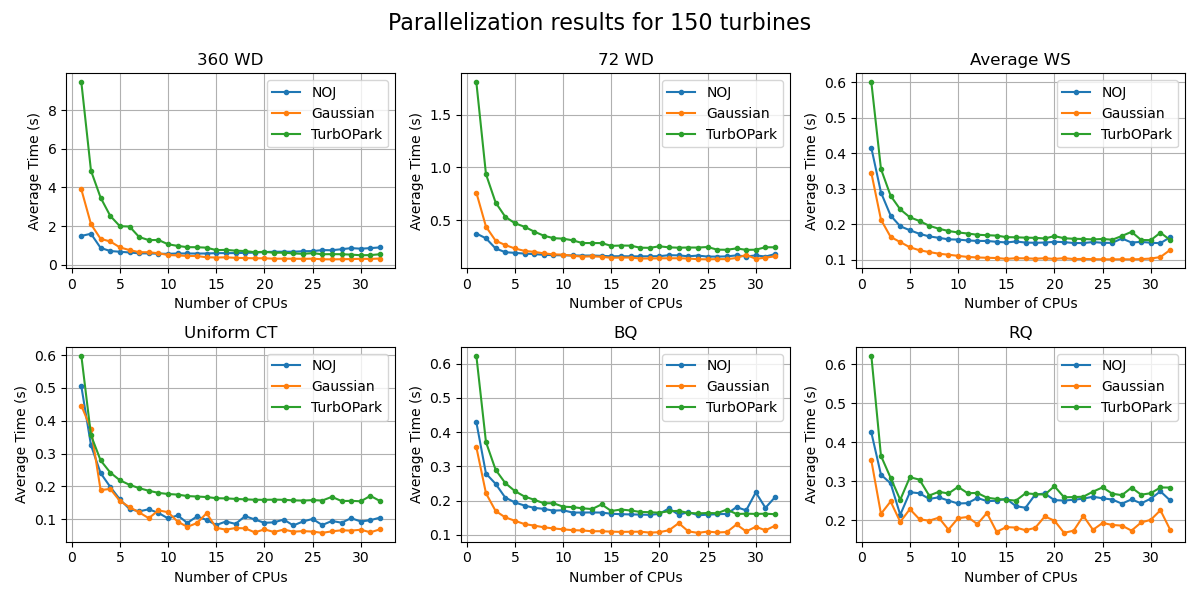

The data file committed next to this chart (first rows):
n_CPUs, deficit, wfm, time_s
1, NOJ, 360 WD, 1.488
1, NOJ, 72 WD, 0.372
1, NOJ, Average WS, 0.4152
1, NOJ, Uniform CT, 0.5051
1, NOJ, FLOWERS, 0.03064
1, NOJ, BQ, 0.4288
1, NOJ, RQ, 0.4251
1, Gaussian, 360 WD, 3.895
1, Gaussian, 72 WD, 0.7616
1, Gaussian, Average WS, 0.3445
1, Gaussian, Uniform CT, 0.4461
1, Gaussian, FLOWERS, 0.02296
1, Gaussian, BQ, 0.3561
1, Gaussian, RQ, 0.3532
1, TurbOPark, 360 WD, 9.441
1, TurbOPark, 72 WD, 1.811
1, TurbOPark, Average WS, 0.6002
1, TurbOPark, Uniform CT, 0.5985
1, TurbOPark, FLOWERS, 0.03276
1, TurbOPark, BQ, 0.6229
1, TurbOPark, RQ, 0.6224
2, NOJ, 360 WD, 1.599
2, NOJ, 72 WD, 0.3265
2, NOJ, Average WS, 0.2891
2, NOJ, Uniform CT, 0.3253
2, NOJ, FLOWERS, 0.03366
2, NOJ, BQ, 0.2789
2, NOJ, RQ, 0.3165
2, Gaussian, 360 WD, 2.096
2, Gaussian, 72 WD, 0.4373
2, Gaussian, Average WS, 0.2125
2, Gaussian, Uniform CT, 0.3754
2, Gaussian, FLOWERS, 0.02428
2, Gaussian, BQ, 0.2214
2, Gaussian, RQ, 0.216
2, TurbOPark, 360 WD, 4.864
2, TurbOPark, 72 WD, 0.9362
2, TurbOPark, Average WS, 0.3554
2, TurbOPark, Uniform CT, 0.3558
2, TurbOPark, FLOWERS, 0.03522
2, TurbOPark, BQ, 0.3707
2, TurbOPark, RQ, 0.365
3, NOJ, 360 WD, 0.8667
3, NOJ, 72 WD, 0.2299
3, NOJ, Average WS, 0.2242
3, NOJ, Uniform CT, 0.2402
3, NOJ, FLOWERS, 0.03362
3, NOJ, BQ, 0.249
3, NOJ, RQ, 0.2945
3, Gaussian, 360 WD, 1.336
3, Gaussian, 72 WD, 0.3037
3, Gaussian, Average WS, 0.164
3, Gaussian, Uniform CT, 0.1883
3, Gaussian, FLOWERS, 0.02431
3, Gaussian, BQ, 0.1698
3, Gaussian, RQ, 0.2478
3, TurbOPark, 360 WD, 3.468
3, TurbOPark, 72 WD, 0.6668
3, TurbOPark, Average WS, 0.28
3, TurbOPark, Uniform CT, 0.279
... 612 more rows
